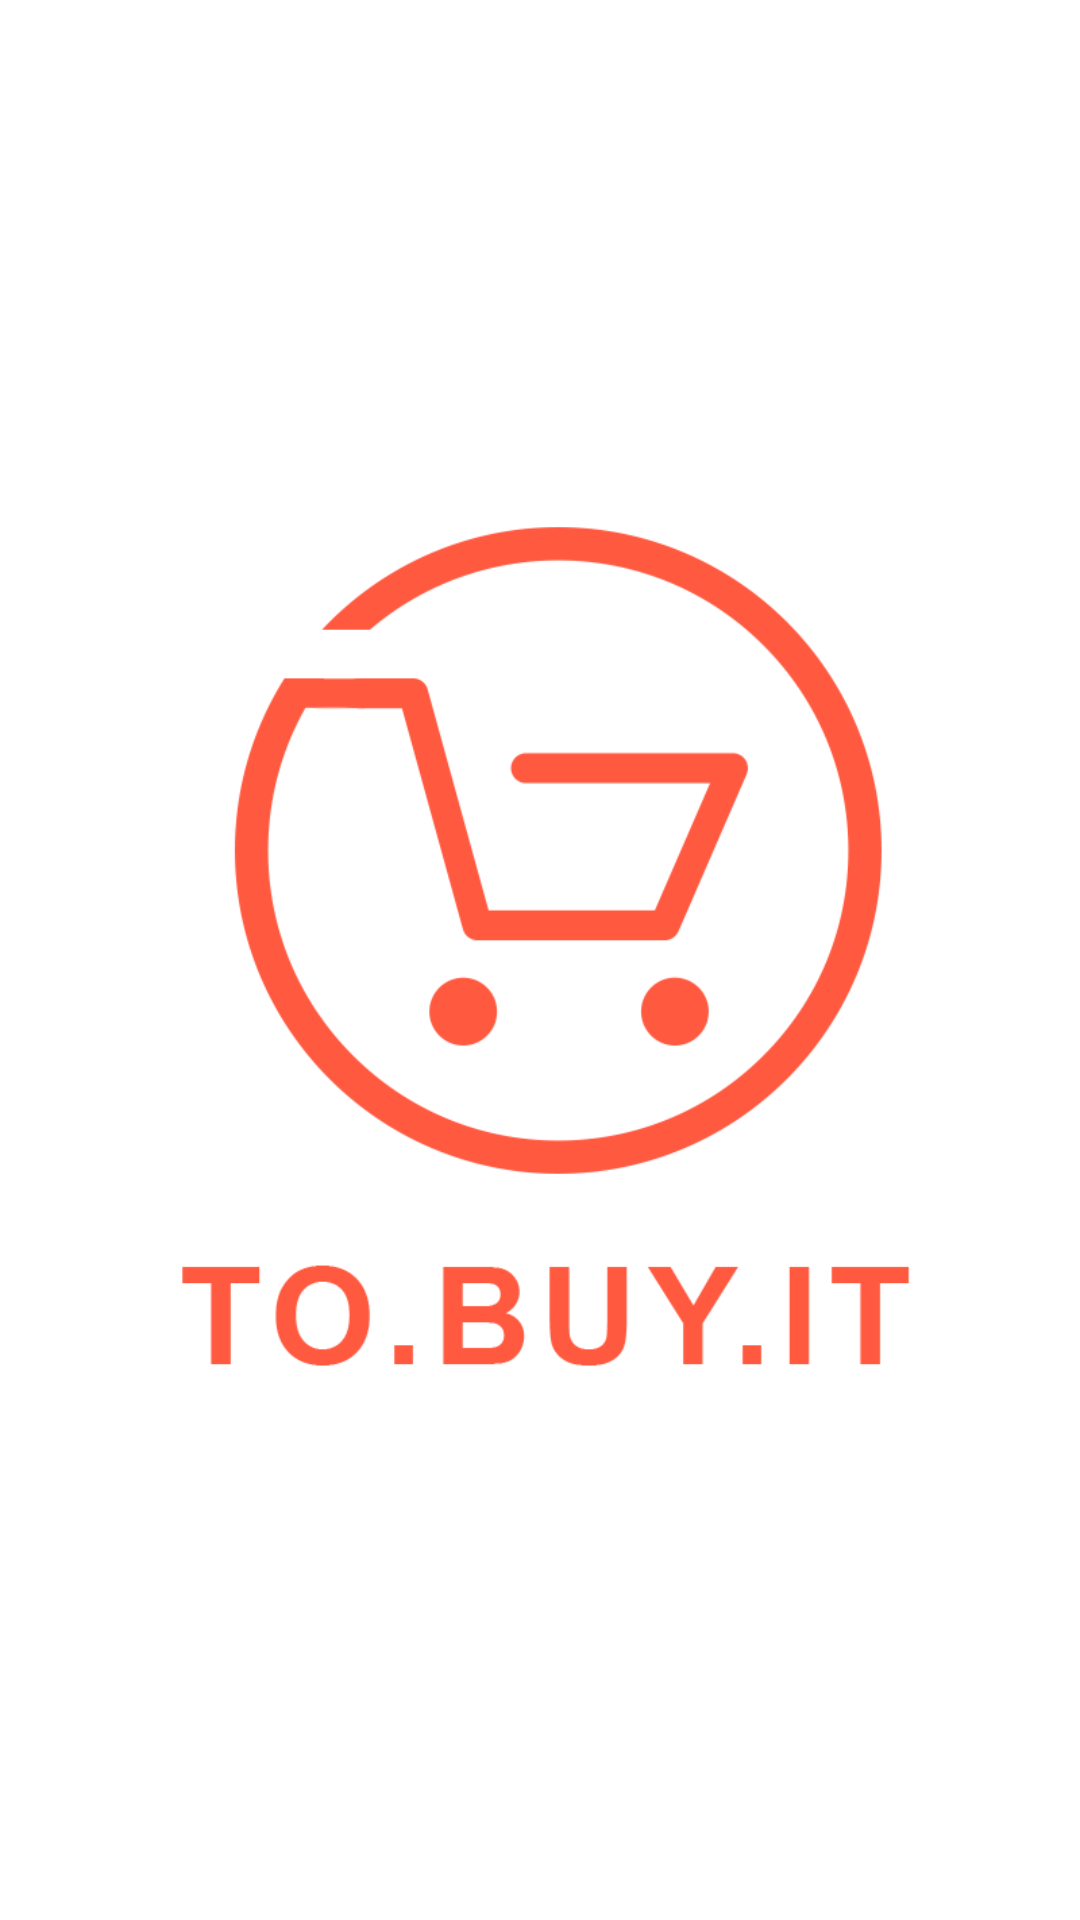

The Android layout XML behind this screen, and the referenced resources:
<!-- AndroidManifest.xml: application theme AppTheme -->
<!-- res/layout/activity_inicio.xml -->
<?xml version="1.0" encoding="utf-8"?>
<android.support.constraint.ConstraintLayout xmlns:android="http://schemas.android.com/apk/res/android"
    xmlns:app="http://schemas.android.com/apk/res-auto"
    xmlns:tools="http://schemas.android.com/tools"
    android:layout_width="match_parent"
    android:layout_height="match_parent"
    android:background="@android:color/white"
    tools:context="com.example.pedro.tobuyit.Inicio">

    <ImageView
        android:id="@+id/imageView"
        android:layout_width="0dp"
        android:layout_height="369dp"
        android:layout_marginBottom="8dp"
        android:layout_marginTop="8dp"
        android:contentDescription="@string/app_name"
        app:layout_constraintBottom_toBottomOf="parent"
        app:layout_constraintStart_toStartOf="parent"
        app:layout_constraintTop_toTopOf="parent"
        app:srcCompat="@drawable/tobuyit_logo" />

</android.support.constraint.ConstraintLayout>
<!-- resources referenced by this layout -->
<resources>
  <!-- drawable tobuyit_logo: png bitmap (drawable, 23343 bytes) -->
  <string name="app_name">TO.BUY.IT</string>
  <style name="AppTheme" parent="Theme.AppCompat.Light.NoActionBar">
          
          <item name="colorPrimary">@color/colorPrimary</item>
          <item name="colorPrimaryDark">@color/colorPrimaryDark</item>
          <item name="colorAccent">@color/colorAccent</item>
      </style>
  <color name="colorPrimary">#ff5940</color>
  <color name="colorPrimaryDark">#ff5940</color>
  <color name="colorAccent">#ff8a65</color>
</resources>
